2-way image classification set "demo_synthetic" from GitHub (omalhari0303/product-authenticity-screening); label vocabulary: counterfeit, genuine.

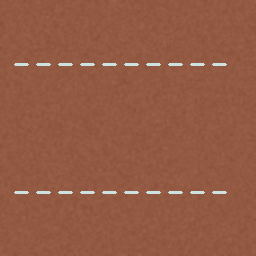
Label: genuine

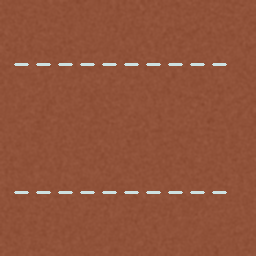
Label: genuine

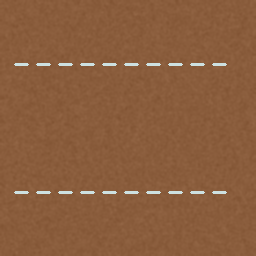
Label: genuine

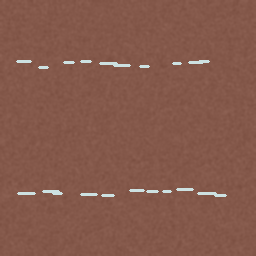
Label: counterfeit

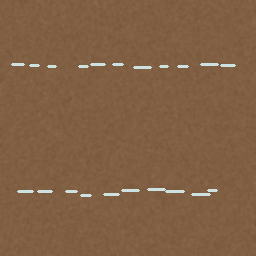
Label: counterfeit

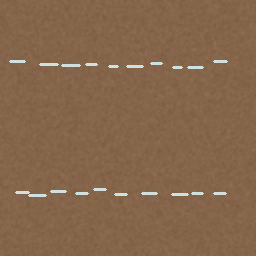
Label: counterfeit
